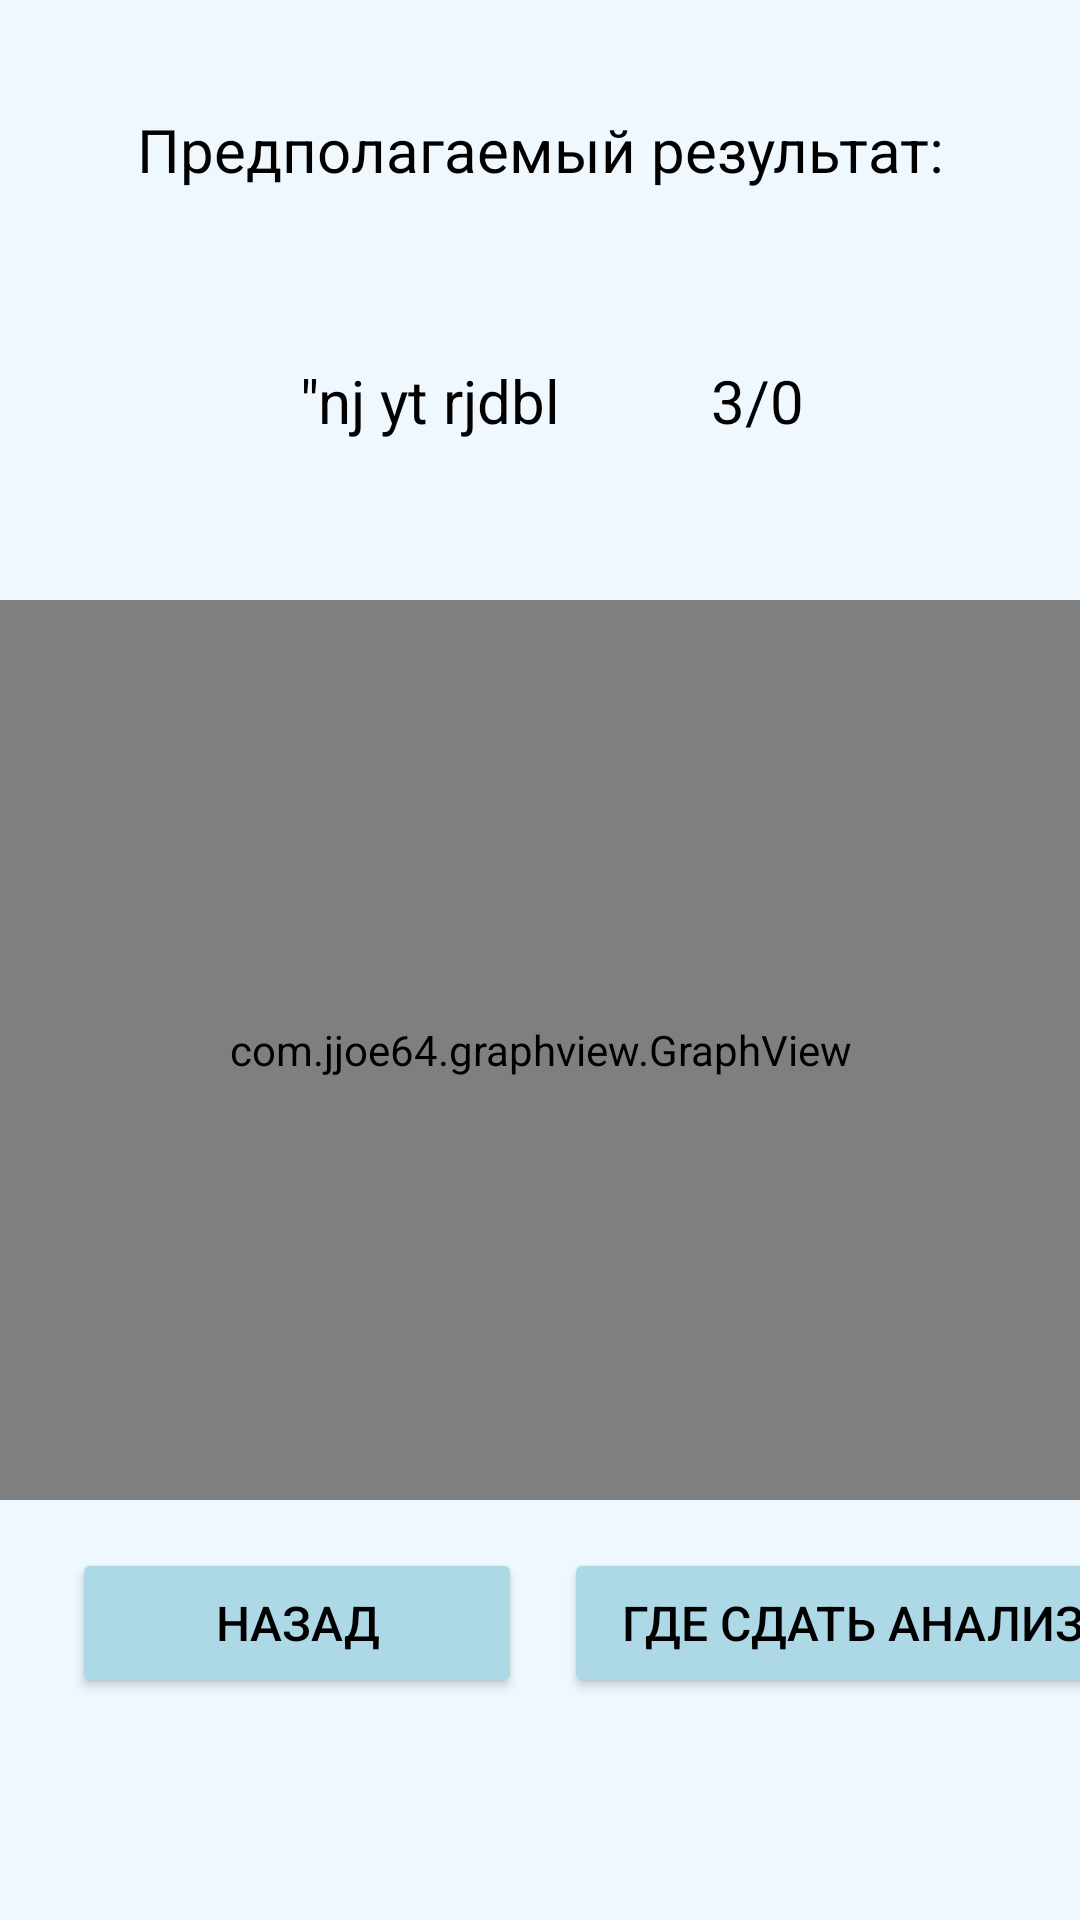

Produce the Android XML layout that renders to this screen, including the resource entries it uses.
<!-- AndroidManifest.xml: application theme Theme.TestCovid -->
<!-- res/layout/activity_result.xml -->
<?xml version="1.0" encoding="utf-8"?>
<androidx.constraintlayout.widget.ConstraintLayout xmlns:android="http://schemas.android.com/apk/res/android"
    xmlns:app="http://schemas.android.com/apk/res-auto"
    xmlns:tools="http://schemas.android.com/tools"
    android:layout_width="match_parent"
    android:layout_height="match_parent"
    android:background="#F0F8FF"
    tools:context=".ResultActivity">

    <TextView
        android:id="@+id/restext"
        android:layout_width="match_parent"
        android:layout_height="100dp"
        android:gravity="center"
        android:text="Предполагаемый результат:"
        android:textColor="@color/black"
        android:textSize="20dp"
        app:layout_constraintLeft_toLeftOf="parent"
        app:layout_constraintRight_toRightOf="parent"
        app:layout_constraintTop_toTopOf="parent" />

    <LinearLayout
        android:id="@+id/usersRes"
        android:layout_width="350dp"
        android:layout_height="100dp"
        android:layout_marginStart="40dp"
        android:orientation="horizontal"
        app:layout_constraintRight_toRightOf="parent"
        app:layout_constraintStart_toStartOf="parent"
        app:layout_constraintTop_toBottomOf="@+id/restext">

        <TextView
            android:id="@+id/price"
            android:layout_width="wrap_content"
            android:layout_height="wrap_content"
            android:layout_marginStart="60dp"
            android:layout_marginTop="20dp"
            android:onClick="getAllTable"
            android:text='"nj yt rjdbl'
            android:textColor="@color/black"
            android:textSize="20dp" />

        <TextView
            android:id="@+id/yourres"
            android:layout_width="wrap_content"
            android:layout_height="wrap_content"
            android:layout_marginStart="50dp"
            android:layout_marginTop="20dp"
            android:onClick="getAllTable"
            android:text="3/0"
            android:textColor="@color/black"
            android:textSize="20dp" />
    </LinearLayout>

    <com.jjoe64.graphview.GraphView
        android:id="@+id/resGraph"
        android:layout_width="match_parent"
        android:layout_height="300dp"
        app:layout_constraintTop_toBottomOf="@+id/usersRes" />

    <androidx.appcompat.widget.AppCompatButton
        android:id="@+id/back_btn"
        android:layout_width="150dp"
        android:layout_height="50dp"
        android:layout_marginStart="24dp"
        android:layout_marginTop="16dp"
        android:backgroundTint="#ADD8E6"
        android:onClick="goBack"

        android:shadowColor="#2A2E45"
        android:text="Назад"
        android:textColor="@color/black"
        android:textSize="16dp"
        app:layout_constraintStart_toStartOf="parent"
        app:layout_constraintTop_toBottomOf="@+id/resGraph" />

    <androidx.appcompat.widget.AppCompatButton
        android:id="@+id/go_bol"
        android:layout_width="200dp"
        android:layout_height="50dp"
        android:layout_marginStart="188dp"
        android:layout_marginTop="16dp"
        android:backgroundTint="#ADD8E6"
        android:onClick="goViewHospitals"

        android:shadowColor="#2A2E45"
        android:text="Где сдать анализ?"
        android:textColor="@color/black"
        android:textSize="16dp"
        app:layout_constraintStart_toStartOf="parent"
        app:layout_constraintTop_toBottomOf="@+id/resGraph" />

</androidx.constraintlayout.widget.ConstraintLayout>
<!-- resources referenced by this layout -->
<resources>
  <style name="Theme.TestCovid" parent="Theme.MaterialComponents.DayNight.DarkActionBar">
          
          <item name="colorPrimary">@color/purple_500</item>
          <item name="colorPrimaryVariant">@color/purple_700</item>
          <item name="colorOnPrimary">@color/white</item>
          
          <item name="colorSecondary">@color/teal_200</item>
          <item name="colorSecondaryVariant">@color/teal_700</item>
          <item name="colorOnSecondary">@color/black</item>
          
          <item name="android:statusBarColor" tools:targetApi="l">?attr/colorPrimaryVariant</item>
          
      </style>
  <!-- not gathered from this repository: default colours our renderer supplied (Android Studio template values) -->
  <color name="purple_500">#FF6200EE</color>
  <color name="purple_700">#FF3700B3</color>
  <color name="teal_200">#FF03DAC5</color>
  <color name="teal_700">#FF018786</color>
  <color name="black">#FF000000</color>
  <color name="white">#FFFFFFFF</color>
</resources>
